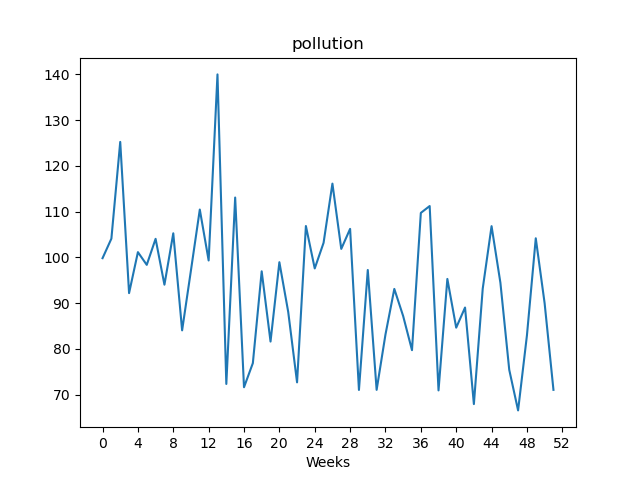

The table this chart was drawn from, first rows:
, value
Week1, 99.82
Week2, 104.1
Week3, 125.2
Week4, 92.18
Week5, 101.1
Week6, 98.36
Week7, 104
Week8, 94.02
Week9, 105.3
Week10, 84.04
Week11, 97.17
Week12, 110.5
Week13, 99.32
Week14, 140.0
Week15, 72.32
Week16, 113.1
Week17, 71.6
Week18, 76.87
Week19, 96.95
Week20, 81.59
Week21, 98.94
Week22, 88.07
Week23, 72.67
Week24, 106.8
Week25, 97.58
Week26, 103.2
Week27, 116.1
Week28, 101.8
Week29, 106.2
Week30, 71.01
Week31, 97.24
Week32, 71.03
Week33, 83.13
Week34, 93.1
Week35, 87.17
Week36, 79.71
Week37, 109.7
Week38, 111.2
Week39, 70.91
Week40, 95.28
Week41, 84.63
Week42, 89.03
Week43, 67.92
Week44, 93.16
Week45, 106.8
Week46, 94.44
Week47, 75.41
Week48, 66.54
Week49, 82.93
Week50, 104.2
Week51, 89.99
Week52, 71.03
